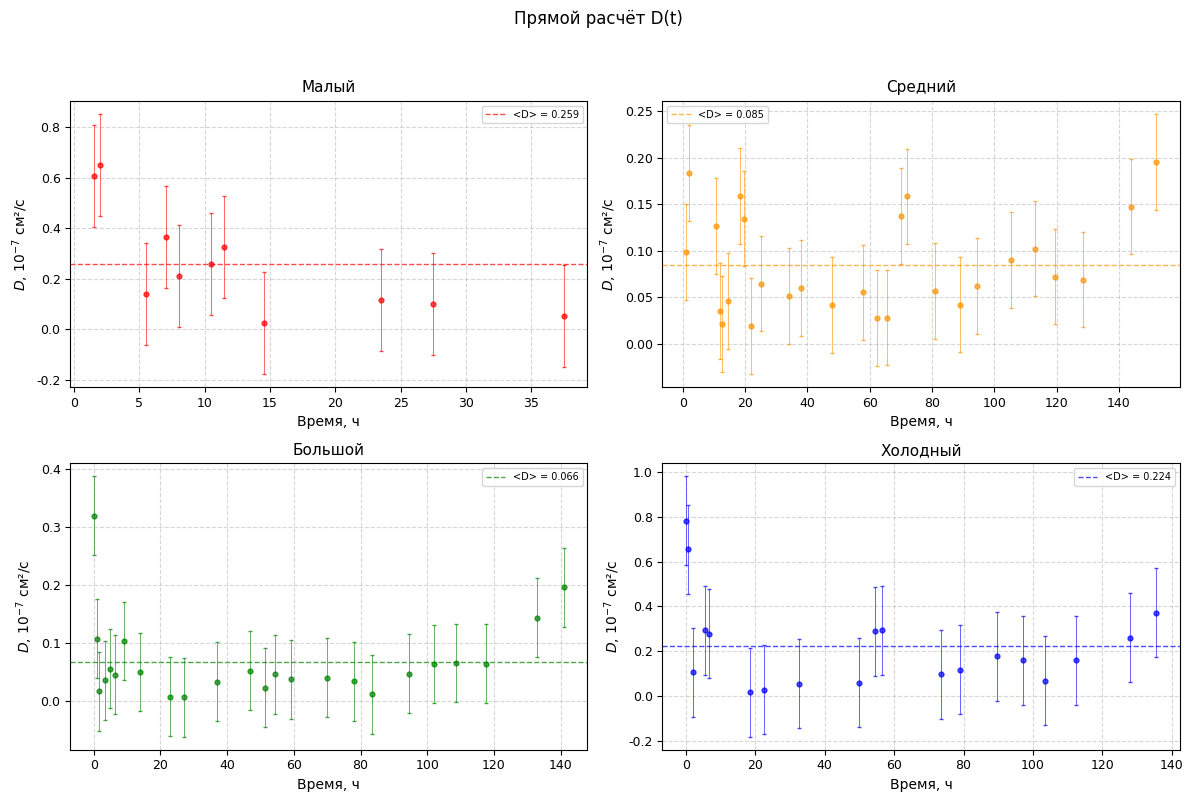

Write Python code to recreate this figure.
import numpy as np
import matplotlib.pyplot as plt
from matplotlib import rcParams

# === НАСТРОЙКИ ===
rcParams['font.family'] = 'DejaVu Sans'
rcParams['font.size'] = 9
rcParams['axes.labelsize'] = 10
rcParams['axes.titlesize'] = 11
rcParams['legend.fontsize'] = 8
rcParams['figure.dpi'] = 120

# === ФИЗИЧЕСКИЕ КОНСТАНТЫ ===
P_0_mmHg = 742
P_0_Pa = P_0_mmHg * 133.322
T_room = 298
T_cold = 269
R = 8.314
mu_air = 28.97e-3
mu_He = 4.00e-3

shell_rho = 0.934  # г/см³ для всех шариков второй группы

rho_diff_room = (P_0_Pa / (R * T_room)) * (mu_air - mu_He) / 1000
rho_diff_cold = (P_0_Pa / (R * T_cold)) * (mu_air - mu_He) / 1000

# ============================================================
# ЭКСПЕРИМЕНТАЛЬНЫЕ ДАННЫЕ (вторая выборка)
# ============================================================

# Малый шарик
time_maly_ch = np.array([0, 1.5, 2, 4, 5.5, 7, 8, 9, 10.5, 11.5, 14.5, 23.5, 27.5, 37.5])
mass_maly_g = np.array([7.5, 7.5, 7.6, 7.6, 7.6, 7.7, 7.8, 7.8, 7.8, 7.9, 7.9, 8.1, 8.2, 8.3])

# Средний шарик
time_sred_ch = np.array(
    [0, 1, 2, 10.5, 12, 12.5, 14.5, 16, 18.5, 19.5, 21, 22, 25, 34, 38, 48, 58, 62.5, 65.5, 70, 72, 81, 89, 94.5, 105.5,
     113, 119.5, 128.5, 144, 152])
mass_sred_g = np.array(
    [3.8, 3.8, 3.9, 4.1, 4.2, 4.2, 4.3, 4.3, 4.3, 4.4, 4.4, 4.4, 4.5, 4.6, 4.7, 4.9, 5.0, 5.1, 5.1, 5.2, 5.3, 5.6, 5.6,
     5.7, 5.8, 6.0, 6.1, 6.2, 6.4, 6.6])

# Большой шарик
time_bolsh_ch = np.array(
    [0, 1, 1.5, 3.5, 5, 6.5, 7.5, 9, 10, 11, 14, 23, 27, 37, 47, 51.5, 54.5, 59, 61, 70, 78, 83.5, 94.5, 102, 108.5,
     117.5, 133, 141])
mass_bolsh_g = np.array(
    [12.6, 12.8, 12.8, 12.9, 12.9, 13.0, 13.0, 13.0, 13.1, 13.0, 13.1, 13.2, 13.2, 13.3, 13.5, 13.6, 13.6, 13.8, 13.8,
     13.8, 14.0, 14.0, 14.1, 14.2, 14.3, 14.4, 14.6, 14.8])

# Холодный шарик
time_holod_ch = np.array(
    [0, 0.5, 2, 3, 5.5, 6.5, 9.5, 18.5, 22.5, 32.5, 42.5, 47, 50, 54.5, 56.5, 65.5, 73.5, 79, 89.5, 97, 103.5, 112.5,
     128, 135.5])
mass_holod_g = np.array(
    [8.8, 8.9, 9.0, 9.0, 9.0, 9.1, 9.0, 9.1, 9.1, 9.3, 9.3, 9.3, 9.3, 9.4, 9.5, 9.5, 9.5, 9.6, 9.6, 9.8, 9.8, 9.9, 10.0,
     10.1])

# ============================================================
# ПАРАМЕТРЫ ШАРИКОВ И S(t)
# ============================================================
group2 = {
    'Малый': {
        'time_ch': time_maly_ch, 'mass_g': mass_maly_g,
        'm_ob': 4.48, 'rho_ob': shell_rho, 'color': 'red',
        'S0': 1825.89, 'kS': -6.355,
        'rho_diff': rho_diff_room
    },
    'Средний': {
        'time_ch': time_sred_ch, 'mass_g': mass_sred_g,
        'm_ob': 4.38, 'rho_ob': shell_rho, 'color': '#FF9400',
        'S0': 2577.72, 'kS': -8.458,
        'rho_diff': rho_diff_room
    },
    'Большой': {
        'time_ch': time_bolsh_ch, 'mass_g': mass_bolsh_g,
        'm_ob': 4.05, 'rho_ob': shell_rho, 'color': 'green',
        'S0': 2750.0, 'kS': -10.702,
        'rho_diff': rho_diff_room
    },
    'Холодный': {
        'time_ch': time_holod_ch, 'mass_g': mass_holod_g,
        'm_ob': 4.3, 'rho_ob': shell_rho, 'color': 'blue',
        'S0': 1721.48, 'kS': -7.951,
        'rho_diff': rho_diff_cold  # ← другая температура!
    }
}


# ============================================================
# ФУНКЦИЯ: прямой расчёт D(t)
# ============================================================
def calc_D_direct(time_ch, mass_g, m_ob, rho_ob, S0, kS, rho_diff):
    """
    D(t) = m'(t) * m_об / (S(t)² * ρ_об * Δρ)
    """
    # Численная производная dm/dt (г/ч)
    dm_dt = np.gradient(mass_g, time_ch)

    # Перевод в г/с
    dm_dt_sec = dm_dt / 3600

    # Площадь S(t)
    S_t = S0 + kS * time_ch
    S_t = np.maximum(S_t, 100)

    # Расчёт D(t)
    D_t = (dm_dt_sec * m_ob) / (S_t ** 2 * rho_ob * rho_diff)

    return D_t, dm_dt, S_t


# ============================================================
# ГРАФИК 2×2
# ============================================================
fig, axes = plt.subplots(2, 2, figsize=(12, 8))
axes = axes.flatten()

print("=" * 80)
print("ПРЯМОЙ РАСЧЁТ D(t) ИЗ ЭКСПЕРИМЕНТАЛЬНЫХ ДАННЫХ (ВТОРАЯ ВЫБОРКА)")
print("=" * 80)
print(f"{'Шарик':<15} | {'<D> (10⁻⁷)':<12} | {'σ_D (10⁻⁷)':<12} | {'N точек':<8}")
print("-" * 80)

for idx, (name, p) in enumerate(group2.items()):
    D_t, dm_dt, S_t = calc_D_direct(
        p['time_ch'], p['mass_g'], p['m_ob'], p['rho_ob'],
        p['S0'], p['kS'], p['rho_diff']
    )

    # Фильтруем физически осмысленные значения
    valid = (D_t > 0) & (D_t < 1e-5) & (S_t > 100)
    D_valid = D_t[valid]
    t_valid = p['time_ch'][valid]

    D_mean = np.mean(D_valid)
    D_std = np.std(D_valid)

    print(f"{name:<15} | {D_mean * 1e7:<12.2f} | {D_std * 1e7:<12.2f} | {len(D_valid):<8}")

    ax = axes[idx]
    ax.errorbar(
        t_valid, D_valid * 1e7,
        yerr=D_std * 1e7,
        fmt='o',
        color=p['color'],
        markersize=3.5,
        elinewidth=0.6,
        capsize=1.5,
        alpha=0.7
    )
    ax.axhline(y=D_mean * 1e7, color=p['color'], linestyle='--',
               linewidth=1, alpha=0.7, label=f'<D> = {D_mean * 1e7:.3f}')

    ax.set_xlabel('Время, ч')
    ax.set_ylabel(r'$D$, $10^{-7}$ см²/с')
    ax.set_title(name)
    ax.grid(True, linestyle='--', alpha=0.5)
    ax.legend(fontsize=7)

plt.suptitle('Прямой расчёт D(t)',
             fontsize=12, y=0.995)
plt.tight_layout(rect=[0, 0, 1, 0.96])
plt.show()

# ============================================================
# СРАВНЕНИЕ С МОДЕЛЬНЫМ ПОДХОДОМ
# ============================================================
print("\n" + "=" * 80)
print("СРАВНЕНИЕ: ПРЯМОЙ РАСЧЁТ vs ЭКСПОНЕНЦИАЛЬНАЯ МОДЕЛЬ")
print("=" * 80)
print(f"{'Шарик':<15} | {'D прямой (10⁻⁷)':<18} | {'D модель (10⁻⁷)':<18}")
print("-" * 80)

# Модельные значения D из предыдущих расчётов
D_model = {
    'Малый': 0.94,
    'Средний': 0.41,
    'Большой': 0.23,
    'Холодный': 0.35
}

for name, p in group2.items():
    D_t, dm_dt, S_t = calc_D_direct(
        p['time_ch'], p['mass_g'], p['m_ob'], p['rho_ob'],
        p['S0'], p['kS'], p['rho_diff']
    )
    valid = (D_t > 0) & (D_t < 1e-5) & (S_t > 100)
    D_direct = np.mean(D_t[valid])
    print(f"{name:<15} | {D_direct * 1e7:<18.2f} | {D_model[name]:<18.2f}")

print("=" * 80)
